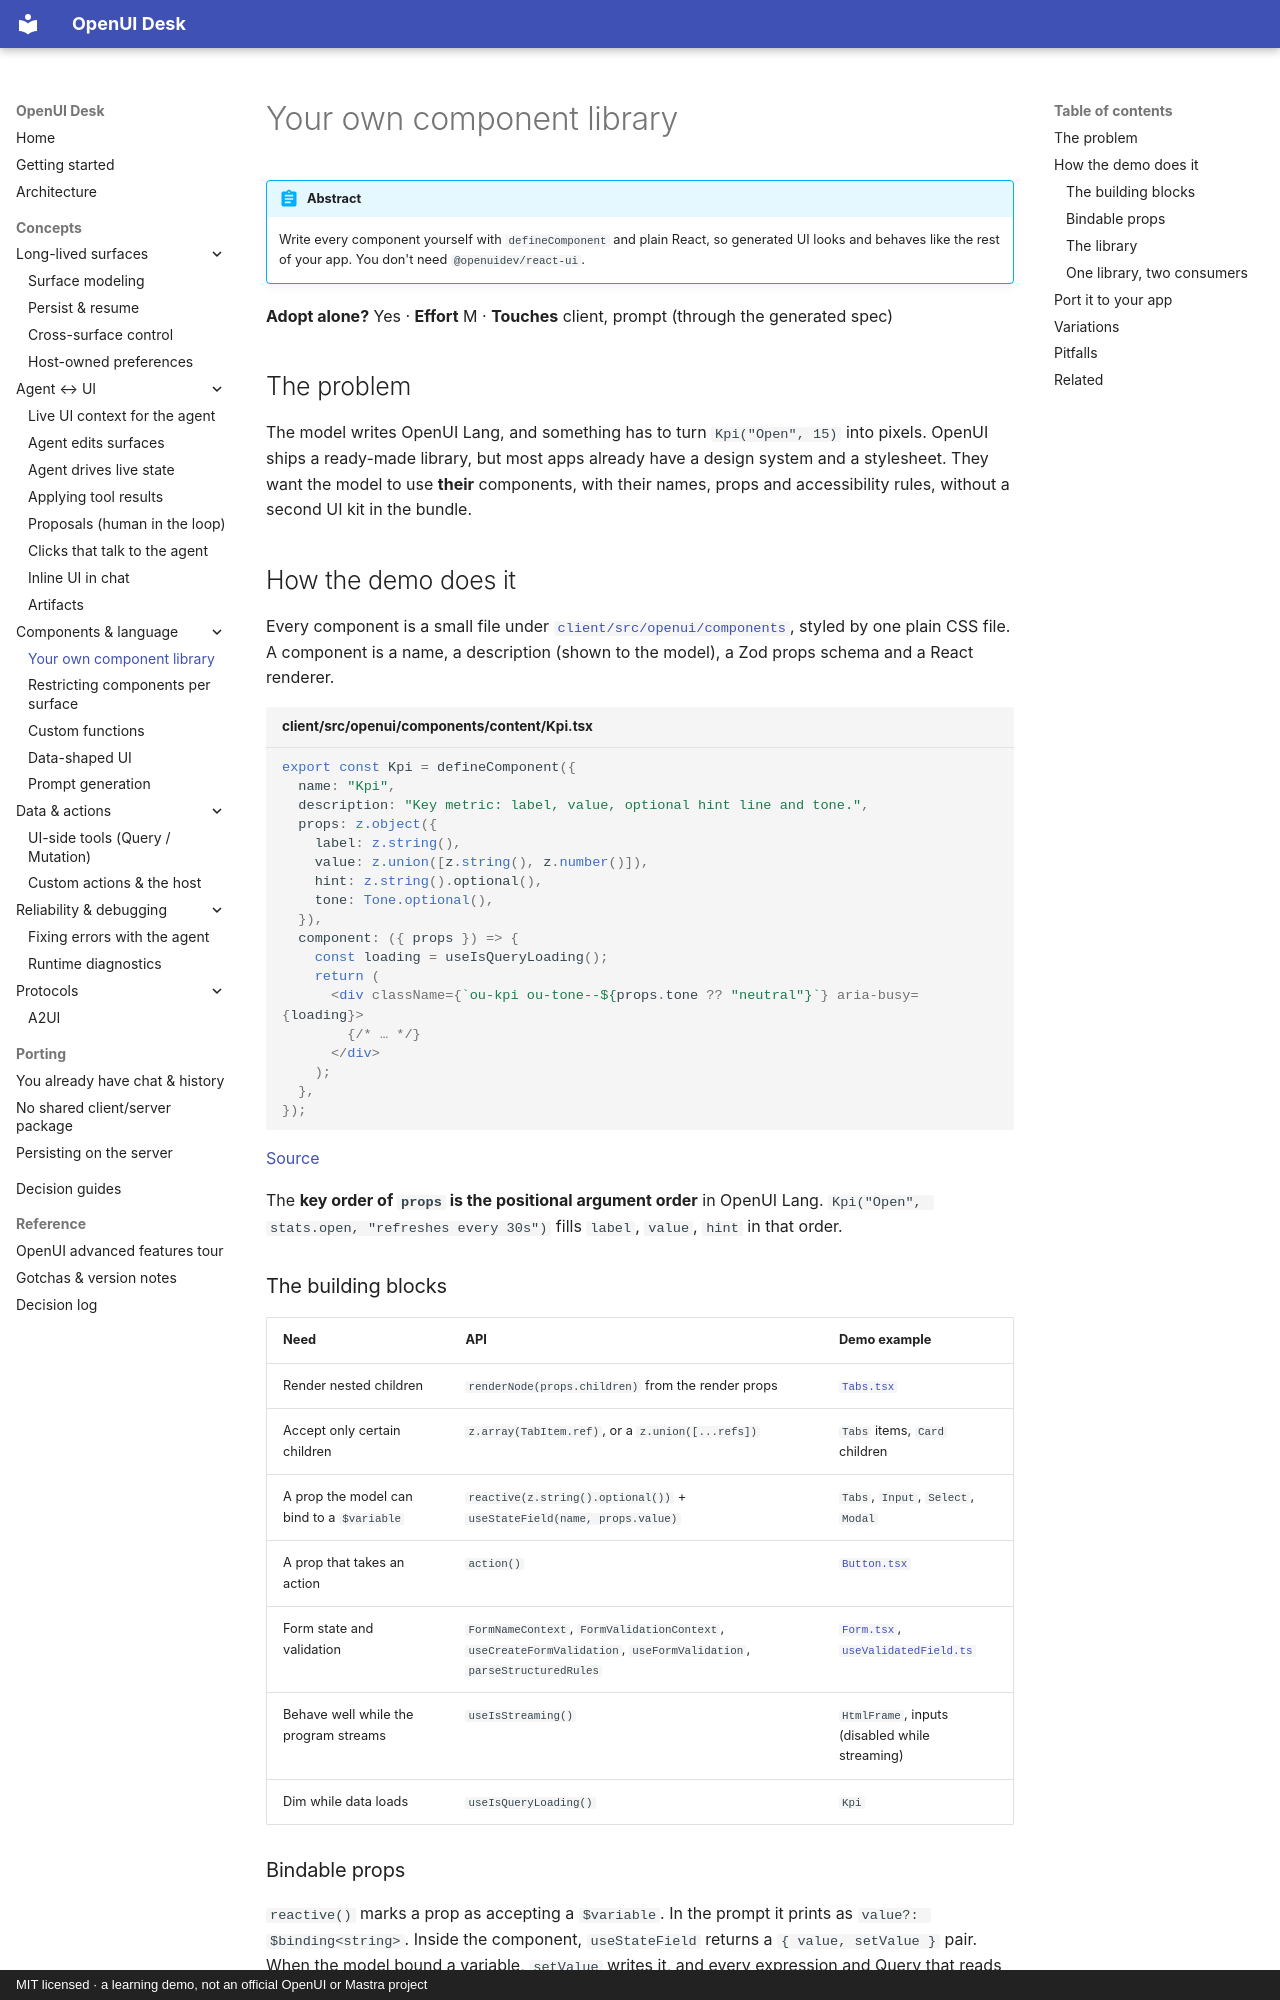

repository: asafmor/openui-desk · page: concepts/component-library/index.html · generator: mkdocs · copyright: MIT licensed · a learning demo, not an official OpenUI or Mastra project

# Your own component library

!!! abstract
    Write every component yourself with `defineComponent` and plain React, so generated UI looks and behaves like the rest of your app. You don't need `@openuidev/react-ui`.

**Adopt alone?** Yes · **Effort** M · **Touches** client, prompt (through the generated spec)

## The problem

The model writes OpenUI Lang, and something has to turn `Kpi("Open", 15)` into pixels. OpenUI ships a ready-made library, but most apps already have a design system and a stylesheet. They want the model to use **their** components, with their names, props and accessibility rules, without a second UI kit in the bundle.

## How the demo does it

Every component is a small file under [`client/src/openui/components`](https://github.com/asafmor/openui-desk/tree/main/client/src/openui/components), styled by one plain CSS file. A component is a name, a description (shown to the model), a Zod props schema and a React renderer.

```tsx title="client/src/openui/components/content/Kpi.tsx"
export const Kpi = defineComponent({
  name: "Kpi",
  description: "Key metric: label, value, optional hint line and tone.",
  props: z.object({
    label: z.string(),
    value: z.union([z.string(), z.number()]),
    hint: z.string().optional(),
    tone: Tone.optional(),
  }),
  component: ({ props }) => {
    const loading = useIsQueryLoading();
    return (
      <div className={`ou-kpi ou-tone--${props.tone ?? "neutral"}`} aria-busy={loading}>
        {/* … */}
      </div>
    );
  },
});
```

[Source](https://github.com/asafmor/openui-desk/blob/main/client/src/openui/components/content/Kpi.tsx)

The **key order of `props` is the positional argument order** in OpenUI Lang. `Kpi("Open", stats.open, "refreshes every 30s")` fills `label`, `value`, `hint` in that order.

### The building blocks

| Need | API | Demo example |
| --- | --- | --- |
| Render nested children | `renderNode(props.children)` from the render props | [`Tabs.tsx`](https://github.com/asafmor/openui-desk/blob/main/client/src/openui/components/layout/Tabs.tsx) |
| Accept only certain children | `z.array(TabItem.ref)`, or a `z.union([...refs])` | `Tabs` items, `Card` children |
| A prop the model can bind to a `$variable` | `reactive(z.string().optional())` + `useStateField(name, props.value)` | `Tabs`, `Input`, `Select`, `Modal` |
| A prop that takes an action | `action()` | [`Button.tsx`](https://github.com/asafmor/openui-desk/blob/main/client/src/openui/components/inputs/Button.tsx) |
| Form state and validation | `FormNameContext`, `FormValidationContext`, `useCreateFormValidation`, `useFormValidation`, `parseStructuredRules` | [`Form.tsx`](https://github.com/asafmor/openui-desk/blob/main/client/src/openui/components/inputs/Form.tsx), [`useValidatedField.ts`](https://github.com/asafmor/openui-desk/blob/main/client/src/openui/components/inputs/useValidatedField.ts) |
| Behave well while the program streams | `useIsStreaming()` | `HtmlFrame`, inputs (disabled while streaming) |
| Dim while data loads | `useIsQueryLoading()` | `Kpi` |
